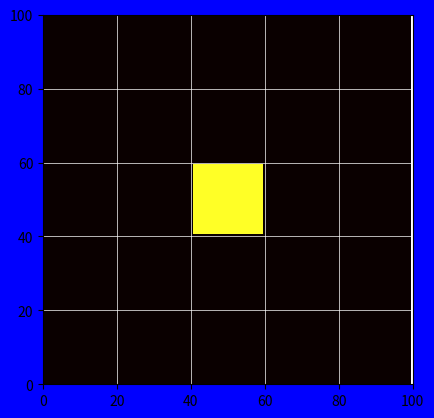

The matplotlib source for this figure:
import numpy as np
import matplotlib.pyplot as plt
from matplotlib.animation import FuncAnimation

grid_size = (100, 100)
grid = np.zeros(grid_size)
grid[41:60, 41:60] = 200

fig = plt.figure(facecolor="b")
ax = plt.axes(xlim=(0, 100), ylim=(0, 100))

im = ax.imshow(grid, cmap='hot', interpolation='none', vmin=0, vmax=255)
ax.grid(color='white', linestyle='-', linewidth=0.5)


def update_grid(frame):
    print(frame)
    grid[40:61, 40:61] = 255 - frame

    im.set_array(grid)
    return [im]

animation = FuncAnimation(fig, update_grid, frames=256, interval=25)

plt.show()